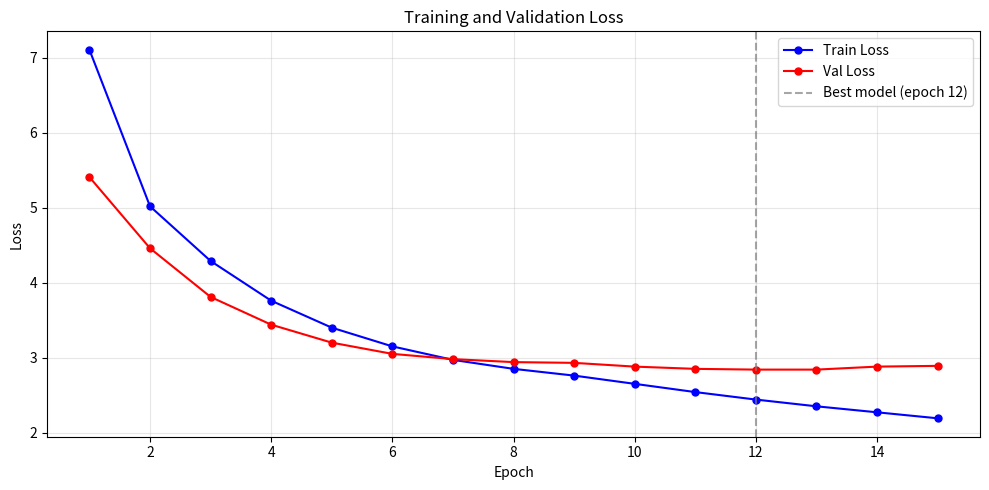

This chart was generated by the following Python code:
import matplotlib.pyplot as plt

epochs = [1, 2, 3, 4, 5, 6, 7, 8, 9, 10, 11, 12, 13, 14, 15]
train_loss = [7.11, 5.02, 4.29, 3.76, 3.40, 3.15, 2.97, 2.85, 2.76, 2.65, 2.54, 2.44, 2.35, 2.27, 2.19]
val_loss = [5.41, 4.46, 3.81, 3.44, 3.20, 3.05, 2.98, 2.94, 2.93, 2.88, 2.85, 2.84, 2.84, 2.88, 2.89]

plt.figure(figsize=(10, 5))
plt.plot(epochs, train_loss, 'b-o', label='Train Loss', markersize=5)
plt.plot(epochs, val_loss, 'r-o', label='Val Loss', markersize=5)
plt.axvline(x=12, color='gray', linestyle='--', alpha=0.7, label='Best model (epoch 12)')
plt.xlabel('Epoch')
plt.ylabel('Loss')
plt.title('Training and Validation Loss')
plt.legend()
plt.grid(True, alpha=0.3)
plt.tight_layout()
plt.savefig('training_curves.png', dpi=150, bbox_inches='tight')
print('Saved.')
